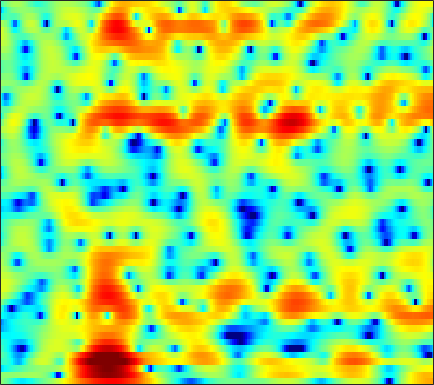

The file beside this chart, header and first rows:
0.55489, 0.012718, -0.77291, -1.6415, -2.3351, -3.3118, -4.312, -5.0305, -5.7999, -6.2064, -6.2362, -6.0627, -5.6311, -5.0245, -4.4947, -3.7393, -2.9902, -2.4529, -1.7837, -1.1676, -0.58039, -0.15866, 0.39548, 0.96936
0.6554, 0.6212, 0.5974, 0.5932, 0.5969, 0.6088, 0.6381, 0.6724, 0.7326, 0.8159, 0.9265, 1.019, 1.153, 1.269, 1.33, 1.377, 1.366, 1.305, 1.126, 0.7916, 0.2428, -0.3443, -1.456, -3.121
-7.066, -6.093, -5.1, -4.374, -3.953, -3.481, -3.078, -2.799, -2.42, -2.024, -1.608, -1.29, -0.867, -0.4638, -0.1847, 0.1359, 0.4152, 0.5935, 0.758, 0.8346, 0.84, 0.8086, 0.7648, 0.7555
-2.956, -2.943, -3.13, -3.671, -4.309, -5.482, -6.973, -8.107, -8.935, -8.104, -6.096, -4.444, -2.442, -0.7519, 0.3009, 1.453, 2.343, 2.845, 3.286, 3.458, 3.384, 3.173, 2.657, 1.846
-1.534, -2.084, -2.981, -4.102, -5.093, -6.585, -8.18, -9.258, -10.11, -9.832, -8.55, -7.247, -5.382, -3.56, -2.279, -0.7424, 0.5612, 1.371, 2.21, 2.79, 3.115, 3.211, 3.128, 2.796
-2.604, -3.194, -4.162, -5.361, -6.43, -8.096, -10.2, -12.16, -15.57, -19.94, -19.67, -15.78, -11.36, -8.039, -6.027, -3.803, -1.976, -0.8223, 0.4554, 1.475, 2.274, 2.759, 3.235, 3.526
-3.536, -3.883, -4.428, -5.066, -5.597, -6.375, -7.204, -7.806, -8.445, -8.727, -8.467, -7.914, -6.796, -5.445, -4.368, -2.96, -1.681, -0.8111, 0.2245, 1.123, 1.893, 2.382, 2.896, 3.274
-5.555, -5.563, -5.555, -5.534, -5.503, -5.453, -5.379, -5.296, -5.131, -4.878, -4.523, -4.195, -3.679, -3.084, -2.597, -1.905, -1.2, -0.6738, 0.005499, 0.6534, 1.248, 1.66, 2.141, 2.57
-9.123, -8.398, -7.476, -6.653, -6.126, -5.529, -4.996, -4.642, -4.224, -3.863, -3.503, -3.231, -2.858, -2.477, -2.19, -1.802, -1.383, -1.029, -0.5103, 0.05911, 0.653, 1.103, 1.699, 2.285
-10.75, -9.085, -7.54, -6.459, -5.829, -5.158, -4.579, -4.195, -3.732, -3.342, -3.053, -2.913, -2.811, -2.804, -2.867, -3.002, -3.104, -3.067, -2.764, -2.077, -1.059, -0.1651, 1.044, 2.165
-4.66, -5.18, -5.936, -6.651, -7.07, -7.161, -6.672, -6.091, -5.203, -4.397, -3.799, -3.559, -3.587, -3.99, -4.569, -5.851, -8.095, -10.95, -17.34, -13.57, -6.931, -3.645, -0.4545, 1.833
-2.712, -4.393, -7.356, -11.91, -17.66, -24.52, -14.71, -11.4, -8.9, -7.521, -6.777, -6.409, -6.15, -6.091, -6.137, -6.254, -6.484, -6.569, -6.27, -5.182, -3.398, -1.854, 0.1316, 1.881
0.3548, -0.6577, -2.12, -3.599, -4.59, -5.671, -6.467, -6.947, -7.613, -8.735, -10.4, -11.74, -12.86, -12.17, -10.79, -8.833, -7.084, -5.866, -4.303, -2.894, -1.532, -0.5195, 0.7658, 1.942
3.091, 2.658, 1.964, 1.151, 0.4618, -0.5381, -1.736, -2.778, -4.419, -6.484, -9.197, -11.58, -13.95, -13.37, -11.61, -9.349, -7.513, -6.377, -5.063, -3.813, -2.523, -1.531, -0.2172, 1.015
3.967, 3.902, 3.656, 3.226, 2.801, 2.116, 1.289, 0.5691, -0.4819, -1.556, -2.699, -3.578, -4.563, -5.374, -5.993, -6.853, -7.817, -8.719, -9.986, -10.16, -8.386, -6.424, -3.921, -1.786
3.66, 3.742, 3.678, 3.454, 3.198, 2.752, 2.229, 1.782, 1.119, 0.3967, -0.3365, -0.9233, -1.8, -2.768, -3.602, -4.971, -6.807, -8.537, -11.18, -12.6, -10.34, -7.864, -5.05, -2.949
2.998, 2.959, 2.773, 2.472, 2.182, 1.74, 1.284, 0.9628, 0.5537, 0.1679, -0.1581, -0.3904, -0.7461, -1.134, -1.437, -1.898, -2.374, -2.655, -2.911, -2.932, -2.631, -2.256, -1.644, -1.053
2.401, 2.092, 1.526, 0.7868, 0.1486, -0.7492, -1.593, -2.043, -2.286, -2.127, -1.724, -1.345, -0.8532, -0.4618, -0.2437, -0.02919, 0.1156, 0.1818, 0.2453, 0.3402, 0.4503, 0.5375, 0.6524, 0.7515
1.875, 1.382, 0.4496, -0.9058, -2.289, -4.822, -8.604, -12.36, -13.15, -8.4, -4.922, -3.127, -1.383, -0.1983, 0.4103, 0.9646, 1.296, 1.414, 1.48, 1.482, 1.438, 1.412, 1.391, 1.395
1.151, 0.9581, 0.4764, -0.3166, -1.152, -2.554, -4.125, -5.047, -5.086, -3.84, -2.188, -1.041, 0.1456, 0.9581, 1.346, 1.584, 1.533, 1.35, 0.9467, 0.3874, -0.1832, -0.5277, -0.7616, -0.6879
-0.7624, -0.2111, 0.3306, 0.6709, 0.8038, 0.8827, 0.9418, 1.006, 1.173, 1.464, 1.776, 2.007, 2.212, 2.236, 2.115, 1.714, 0.9986, 0.2407, -1.166, -3.091, -5.675, -8.073, -10.61, -9.23
-3.856, -2.439, -0.9734, 0.1452, 0.8104, 1.49, 2.008, 2.313, 2.603, 2.799, 2.901, 2.875, 2.721, 2.388, 1.995, 1.271, 0.286, -0.67, -2.24, -4.193, -6.589, -8.506, -10.14, -9.245
-4.609, -3.237, -1.676, -0.4263, 0.3471, 1.188, 1.817, 2.182, 2.538, 2.721, 2.774, 2.697, 2.453, 2.033, 1.585, 0.8168, -0.1548, -1.01, -2.249, -3.564, -4.723, -5.367, -5.735, -5.393
-3.619, -2.629, -1.432, -0.4035, 0.2444, 0.9683, 1.552, 1.883, 2.215, 2.42, 2.458, 2.419, 2.213, 1.836, 1.435, 0.6874, -0.3098, -1.245, -2.852, -4.865, -7.406, -9.511, -11.14, -9.383
-3.689, -2.897, -1.994, -1.241, -0.7674, -0.2762, 0.1353, 0.377, 0.6265, 0.8508, 0.9896, 1.066, 1.077, 0.956, 0.7742, 0.3563, -0.2846, -0.956, -2.163, -3.8, -6.015, -7.861, -9.299, -7.433
-5.657, -4.969, -4.321, -3.955, -3.825, -3.798, -3.893, -3.908, -3.832, -3.583, -3.116, -2.78, -2.317, -1.898, -1.659, -1.392, -1.245, -1.198, -1.177, -1.24, -1.236, -1.129, -0.7555, -0.05343
-7.484, -6.836, -6.477, -6.694, -7.287, -8.592, -10.52, -12.03, -12.8, -11.58, -9.718, -8.495, -7.225, -6.237, -5.566, -4.647, -3.644, -2.85, -1.822, -0.8428, 0.07205, 0.7002, 1.524, 2.305
-6.23, -5.787, -5.693, -6.222, -7.107, -9.053, -12.1, -15.24, -17.59, -14.88, -12.34, -11.36, -11.05, -11.69, -12.05, -10.98, -8.166, -5.896, -3.339, -1.261, 0.3452, 1.326, 2.379, 3.213
-2.498, -2.313, -2.265, -2.514, -2.853, -3.541, -4.327, -4.925, -5.497, -6.011, -6.519, -7.136, -8.592, -11.04, -13.21, -12.61, -8.256, -5.357, -2.462, -0.3188, 1.195, 2.066, 2.877, 3.394
-0.4506, -0.2716, -0.0862, 0.03657, 0.0865, 0.04844, -0.0553, -0.1926, -0.4229, -0.722, -1.061, -1.365, -1.762, -2.033, -2.067, -1.761, -1.075, -0.4103, 0.5062, 1.325, 1.911, 2.174, 2.266, 2.034
-2.085, -1.605, -0.8649, -0.1233, 0.3429, 0.8711, 1.228, 1.416, 1.52, 1.557, 1.483, 1.398, 1.268, 1.141, 1.081, 1.066, 1.122, 1.187, 1.309, 1.36, 1.336, 1.175, 0.7447, -0.06346
-7.979, -5.639, -3.125, -1.289, -0.2383, 0.8115, 1.548, 1.928, 2.252, 2.375, 2.342, 2.238, 2, 1.684, 1.418, 1.048, 0.7031, 0.486, 0.2596, 0.1112, 0.005473, -0.07183, -0.2802, -0.6687
-6.865, -4.863, -2.554, -0.8114, 0.224, 1.25, 1.972, 2.32, 2.592, 2.594, 2.403, 2.118, 1.562, 0.8204, 0.143, -0.9046, -2.017, -2.767, -3.463, -3.504, -3.035, -2.439, -1.639, -0.9361
-1.581, -1.071, -0.2555, 0.5571, 1.097, 1.699, 2.104, 2.279, 2.313, 2.129, 1.728, 1.246, 0.3837, -0.8291, -1.991, -4.062, -6.98, -10.2, -16.71, -15.74, -9.526, -6.526, -3.749, -1.793
-0.8576, -0.4604, 0.09041, 0.6375, 0.9819, 1.336, 1.528, 1.559, 1.413, 1.107, 0.5643, 0.04257, -0.8553, -1.966, -2.963, -4.483, -6.258, -7.582, -8.87, -8.546, -6.878, -5.282, -3.295, -1.582
-2.475, -1.645, -0.6884, 0.05883, 0.4847, 0.8235, 0.9474, 0.8814, 0.6271, 0.15, -0.5088, -1.072, -1.937, -2.793, -3.433, -4.147, -4.682, -4.881, -4.832, -4.394, -3.572, -2.836, -1.713, -0.5827
-3.796, -2.208, -0.6809, 0.3182, 0.797, 1.138, 1.143, 0.9416, 0.4355, -0.3923, -1.395, -2.329, -3.589, -4.858, -5.606, -6.245, -6.225, -5.898, -5.052, -4.053, -2.892, -2.038, -0.9151, 0.113
-0.6486, 0.228, 1.22, 1.92, 2.23, 2.384, 2.173, 1.79, 0.8912, -0.3951, -2.164, -3.852, -6.596, -10.03, -12.9, -15.5, -13.54, -11.01, -7.959, -5.472, -3.525, -2.241, -0.8725, 0.2545
1.754, 2.166, 2.778, 3.33, 3.632, 3.737, 3.507, 3.065, 2.049, 0.5621, -1.615, -3.635, -7.068, -11.37, -14.71, -17.93, -16.04, -13.15, -9.416, -6.21, -3.868, -2.514, -1.204, -0.3261
-1.054, 0.4448, 2.212, 3.531, 4.257, 4.758, 4.851, 4.624, 3.907, 2.736, 0.9704, -0.7817, -3.734, -7.848, -12.01, -22.89, -18.03, -11.99, -7.295, -4.34, -2.48, -1.613, -1.094, -1.309
-4.642, -2.012, 0.3431, 2.023, 2.876, 3.709, 4.161, 4.257, 4.122, 3.609, 2.727, 1.889, 0.4539, -1.082, -2.152, -3.222, -3.299, -2.858, -2.058, -1.232, -0.7801, -0.7711, -1.27, -2.578
-1.775, -1.907, -1.603, -0.9761, -0.3532, 0.5688, 1.388, 1.897, 2.361, 2.541, 2.523, 2.394, 2.05, 1.623, 1.306, 0.9703, 0.7277, 0.6269, 0.4867, 0.2925, -0.01503, -0.3963, -1.137, -2.101
-4.5, -6.498, -8.23, -7.447, -5.609, -3.24, -1.274, -0.1465, 0.9631, 1.746, 2.247, 2.445, 2.616, 2.647, 2.595, 2.488, 2.284, 2.083, 1.777, 1.333, 0.7686, 0.2797, -0.4632, -1.241
-5.062, -7.998, -11.8, -10.09, -7.121, -3.938, -1.749, -0.5625, 0.6518, 1.499, 2.085, 2.401, 2.712, 2.917, 3.009, 3.021, 2.938, 2.779, 2.435, 1.922, 1.201, 0.4977, -0.6117, -1.923
-0.4329, -1.087, -1.611, -1.643, -1.326, -0.7426, -0.1486, 0.2674, 0.6709, 0.9633, 1.21, 1.409, 1.655, 1.95, 2.189, 2.465, 2.658, 2.705, 2.553, 2.149, 1.412, 0.5858, -0.9946, -3.339
1.005, 0.9257, 0.8085, 0.726, 0.6381, 0.453, 0.1741, -0.137, -0.7319, -1.435, -2.109, -2.423, -2.312, -1.606, -0.8454, 0.2485, 1.159, 1.68, 2.114, 2.203, 1.937, 1.525, 0.6286, -0.6391
-0.362, 0.01063, 0.284, 0.3099, 0.1372, -0.307, -1.07, -1.935, -3.535, -5.929, -9.746, -14.33, -16.19, -9.667, -6.27, -3.206, -1.123, 0.006253, 1.102, 1.79, 2.154, 2.238, 2.17, 1.954
-2.147, -1.431, -0.87, -0.7203, -0.8165, -1.231, -1.996, -2.789, -4.138, -5.819, -7.767, -8.911, -9.069, -7.436, -5.786, -3.672, -1.875, -0.7689, 0.412, 1.314, 1.96, 2.284, 2.561, 2.695
-1.827, -1.3, -0.9016, -0.8392, -0.9598, -1.372, -2.026, -2.627, -3.465, -4.304, -4.95, -5.19, -5.087, -4.488, -3.81, -2.693, -1.506, -0.6551, 0.3667, 1.239, 1.907, 2.281, 2.631, 2.813
0.004559, 0.1509, 0.1718, -0.0296, -0.3477, -0.9985, -1.858, -2.625, -3.803, -5.023, -5.984, -6.39, -6.24, -5.341, -4.383, -2.957, -1.555, -0.5955, 0.5118, 1.403, 2.093, 2.476, 2.798, 2.921
1.815, 1.745, 1.47, 0.9857, 0.4503, -0.4706, -1.686, -2.829, -4.888, -7.709, -11.96, -16.2, -15.58, -9.857, -6.851, -3.943, -1.825, -0.5892, 0.6802, 1.607, 2.269, 2.606, 2.846, 2.867
2.868, 2.651, 2.181, 1.51, 0.9004, -0.04364, -1.186, -2.186, -3.718, -5.555, -7.498, -8.596, -8.272, -6.296, -4.577, -2.542, -0.9527, -0.02151, 0.9425, 1.627, 2.055, 2.239, 2.317, 2.196
3.356, 2.929, 2.2, 1.305, 0.5791, -0.4074, -1.274, -1.819, -2.221, -2.394, -2.381, -2.232, -1.789, -1.167, -0.592, 0.09639, 0.6349, 0.9148, 1.157, 1.262, 1.278, 1.257, 1.206, 1.064
3.602, 2.969, 1.827, 0.2995, -1.136, -3.385, -5.181, -5.269, -3.915, -2.098, -0.5693, 0.3808, 1.273, 1.88, 2.13, 2.199, 1.958, 1.56, 0.7115, -0.3573, -1.246, -1.511, -1.2, -0.4917
1.798, 1.373, 0.4878, -1.014, -2.748, -6.407, -11.8, -11.65, -5.961, -2.169, 0.1863, 1.405, 2.435, 2.972, 3.031, 2.737, 1.941, 0.934, -1.185, -4.764, -11.96, -23.53, -8.743, -3.46
-4.189, -3.257, -2.357, -1.984, -2.026, -2.2, -2.231, -1.953, -1.224, -0.2645, 0.6315, 1.106, 1.575, 1.711, 1.634, 1.259, 0.5583, -0.182, -1.412, -2.791, -3.964, -4.19, -3.398, -1.89
-8.419, -5.713, -3.363, -1.896, -1.164, -0.4953, -0.0516, 0.2298, 0.5044, 0.6945, 0.8127, 0.7985, 0.652, 0.3544, 0.08371, -0.3642, -0.8328, -1.158, -1.517, -1.73, -1.718, -1.519, -1.048, -0.3867
-2.287, -1.563, -0.5657, 0.295, 0.8192, 1.306, 1.587, 1.652, 1.608, 1.366, 0.9113, 0.4846, -0.3071, -1.215, -1.975, -2.897, -3.533, -3.723, -3.587, -3.124, -2.441, -1.889, -1.126, -0.3889
